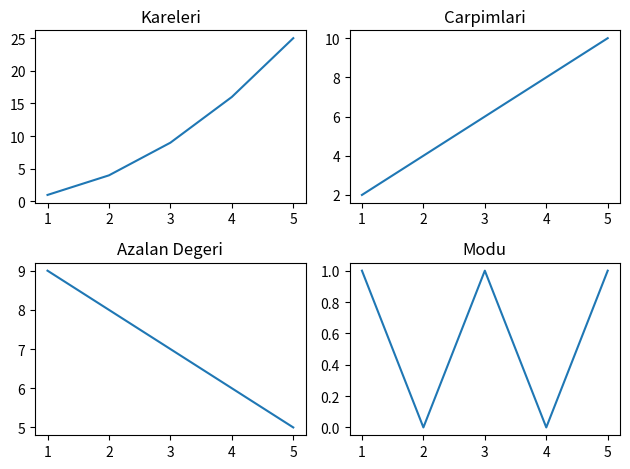

Reproduce this figure in Python.
import matplotlib.pyplot as plt

x=[1,2,3,4,5]
y1=[i**2 for i in x]
y2=[i*2 for i in x]
y3=[10-i for i in x]
y4=[i%2 for i in x]

plt.subplot(2,2,1)
plt.plot(x,y1)
plt.title("Kareleri")

plt.subplot(2,2,2)
plt.plot(x,y2)
plt.title("Carpimlari")

plt.subplot(2,2,3)
plt.plot(x,y3)
plt.title("Azalan Degeri")

plt.subplot(2,2,4)
plt.plot(x,y4)
plt.title("Modu")

plt.tight_layout()
plt.show()
